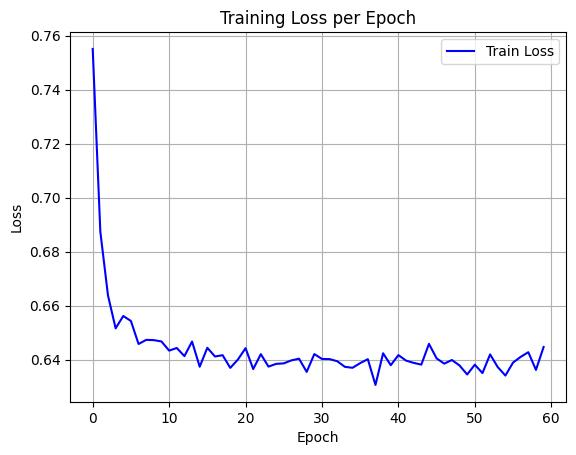

Source data for this figure (header and first rows):
epoch, train_loss
0, 0.7551
1, 0.6874
2, 0.6638
3, 0.6516
4, 0.6562
5, 0.6543
6, 0.6458
7, 0.6473
8, 0.6473
9, 0.6468
10, 0.6434
11, 0.6443
12, 0.6413
13, 0.6467
14, 0.6374
15, 0.6444
16, 0.6412
17, 0.6417
18, 0.637
19, 0.6401
20, 0.6443
21, 0.6365
22, 0.6421
23, 0.6374
24, 0.6385
25, 0.6386
26, 0.6398
27, 0.6404
28, 0.6355
29, 0.6421
30, 0.6403
31, 0.6402
32, 0.6394
33, 0.6374
34, 0.637
35, 0.6387
36, 0.6402
37, 0.6307
38, 0.6424
39, 0.638
40, 0.6417
41, 0.6397
42, 0.6388
43, 0.6382
44, 0.6459
45, 0.6405
46, 0.6385
47, 0.6399
48, 0.6379
49, 0.6345
50, 0.6382
51, 0.635
52, 0.642
53, 0.6373
54, 0.6341
55, 0.6389
56, 0.641
57, 0.6428
58, 0.6362
59, 0.6447
